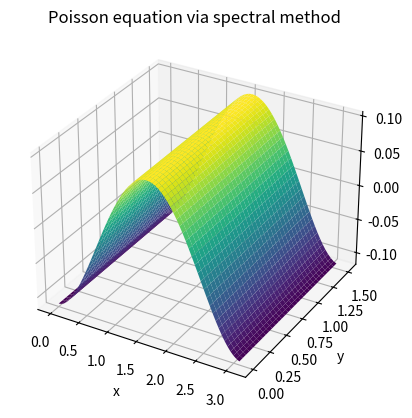
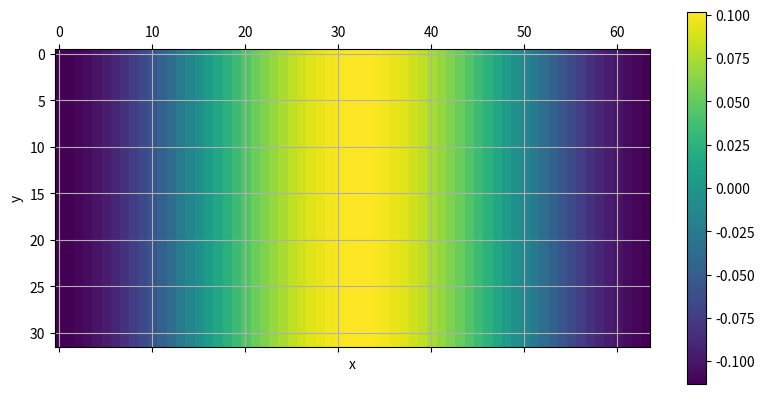

Recreate these plots in Python, in order.
import numpy as np
from numpy.fft import fft2, ifft2
import matplotlib.pyplot as plt
from mpl_toolkits import mplot3d
from math import pi


P = pi #domain size in x
Q = pi/2 #domain size in y


def fourier(M, N, f):
    x = np.linspace(0,pi,M + 1)
    y = np.linspace(0,pi/2,N + 1)
    x = x[0:-1]
    y = y[0:-1] #remove last points
    
    Lx = len(x)
    Ly = len(y)
    ind_k = (2*pi/P) * np.array([i for i in range(0, Lx//2)] + [i for i in range(-Lx//2,0)])
    ind_m = (2*pi/Q) * np.array([i for i in range(0, Ly//2)] + [i for i in range(-Ly//2,0)])
    [Kx, Ky] = np.meshgrid(ind_k, ind_m)
    denom = np.square(Kx) + np.square(Ky)
    denom[0,0] = 1 #avoid wavenumber (0,0)
    [X, Y] = np.meshgrid(x,y)
    fhat = fft2(f(X,Y))
    uhat = fhat/denom
    uhat[0,0] = 0 #zero mean solution
    u = np.real(ifft2(uhat))
    
    return X, Y, u


def f(x,y):
    return np.sin(x)

M = 64
N = 32
X,Y, u = fourier(M, N, f)

# visualization
plt.figure()
ax = plt.axes(projection='3d')
ax.plot_surface(X, Y, u, rstride=1, cstride=1,
                cmap='viridis', edgecolor='none')
ax.set_title('Poisson equation via spectral method');
plt.xlabel('x')
plt.ylabel('y')

plt.matshow(u)
plt.grid()
plt.colorbar()
plt.xlabel('x')
plt.ylabel('y')